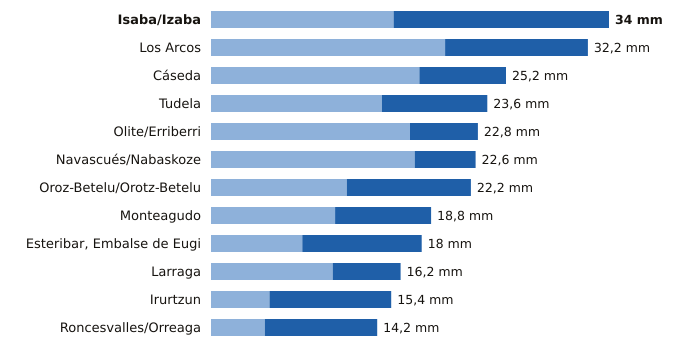

Values plotted in this chart, from the file beside it:
estacion, provincia, indicativo, mm_6_dias_anteriores, mm_hoy, mm_7_dias, horas_de_hoy
Isaba/Izaba, Navarra, 9218A, 15.6, 18.4, 34.0, 15
Los Arcos, Navarra, 9171K, 20.0, 12.2, 32.2, 15
Cáseda, Navarra, 9245X, 17.8, 7.4, 25.2, 15
Tudela, Navarra, 9302Y, 14.6, 9.0, 23.6, 15
Olite/Erriberri, Navarra, 9252X, 17.0, 5.8, 22.8, 15
Navascués/Nabaskoze, Navarra, 9238X, 17.4, 5.2, 22.6, 15
Oroz-Betelu/Orotz-Betelu, Navarra, 9228J, 11.6, 10.6, 22.2, 15
Monteagudo, Navarra, 9301X, 10.6, 8.2, 18.8, 15
Esteribar, Embalse de Eugi, Navarra, 9257X, 7.8, 10.2, 18.0, 15
Larraga, Navarra, 9280B, 10.4, 5.8, 16.2, 15
Irurtzun, Navarra, 9274X, 5.0, 10.4, 15.4, 15
Roncesvalles/Orreaga, Navarra, 9228T, 4.6, 9.6, 14.2, 15
